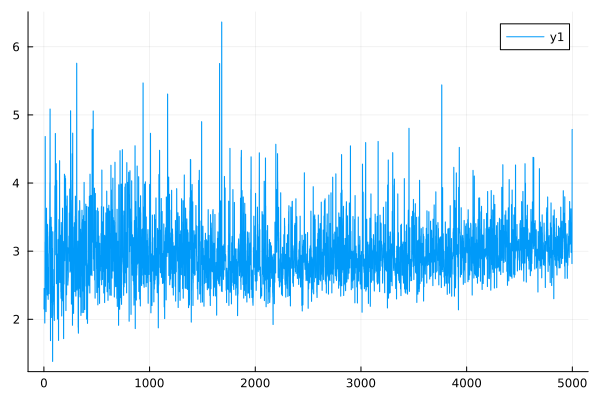

The file beside this chart, header and first rows:
0	2.152429502353544
1	2.152
2	2.453
3	2.453
4	2.149
5	2.148
6	2.162
7	2.162
8	1.945
9	1.945
10	3.137
11	3.136
12	4.684
13	4.682
14	2.815
15	2.814
16	2.733
17	2.733
18	2.519
19	2.518
20	2.113
21	2.113
22	2.523
23	2.522
24	3.632
25	3.631
26	3.049
27	3.048
28	2.446
29	2.446
30	3.397
31	3.396
32	2.354
33	2.354
34	3.391
35	3.39
36	3.284
37	3.283
38	2.962
39	2.961
40	2.293
41	2.293
42	2.589
43	2.589
44	2.571
45	2.57
46	2.76
47	2.76
48	2.375
49	2.374
50	2.972
51	2.971
52	3.217
53	3.216
54	3.466
55	3.465
56	4.005
57	4.004
58	5.087
59	5.086
60	3.033
... 4,940 more rows
